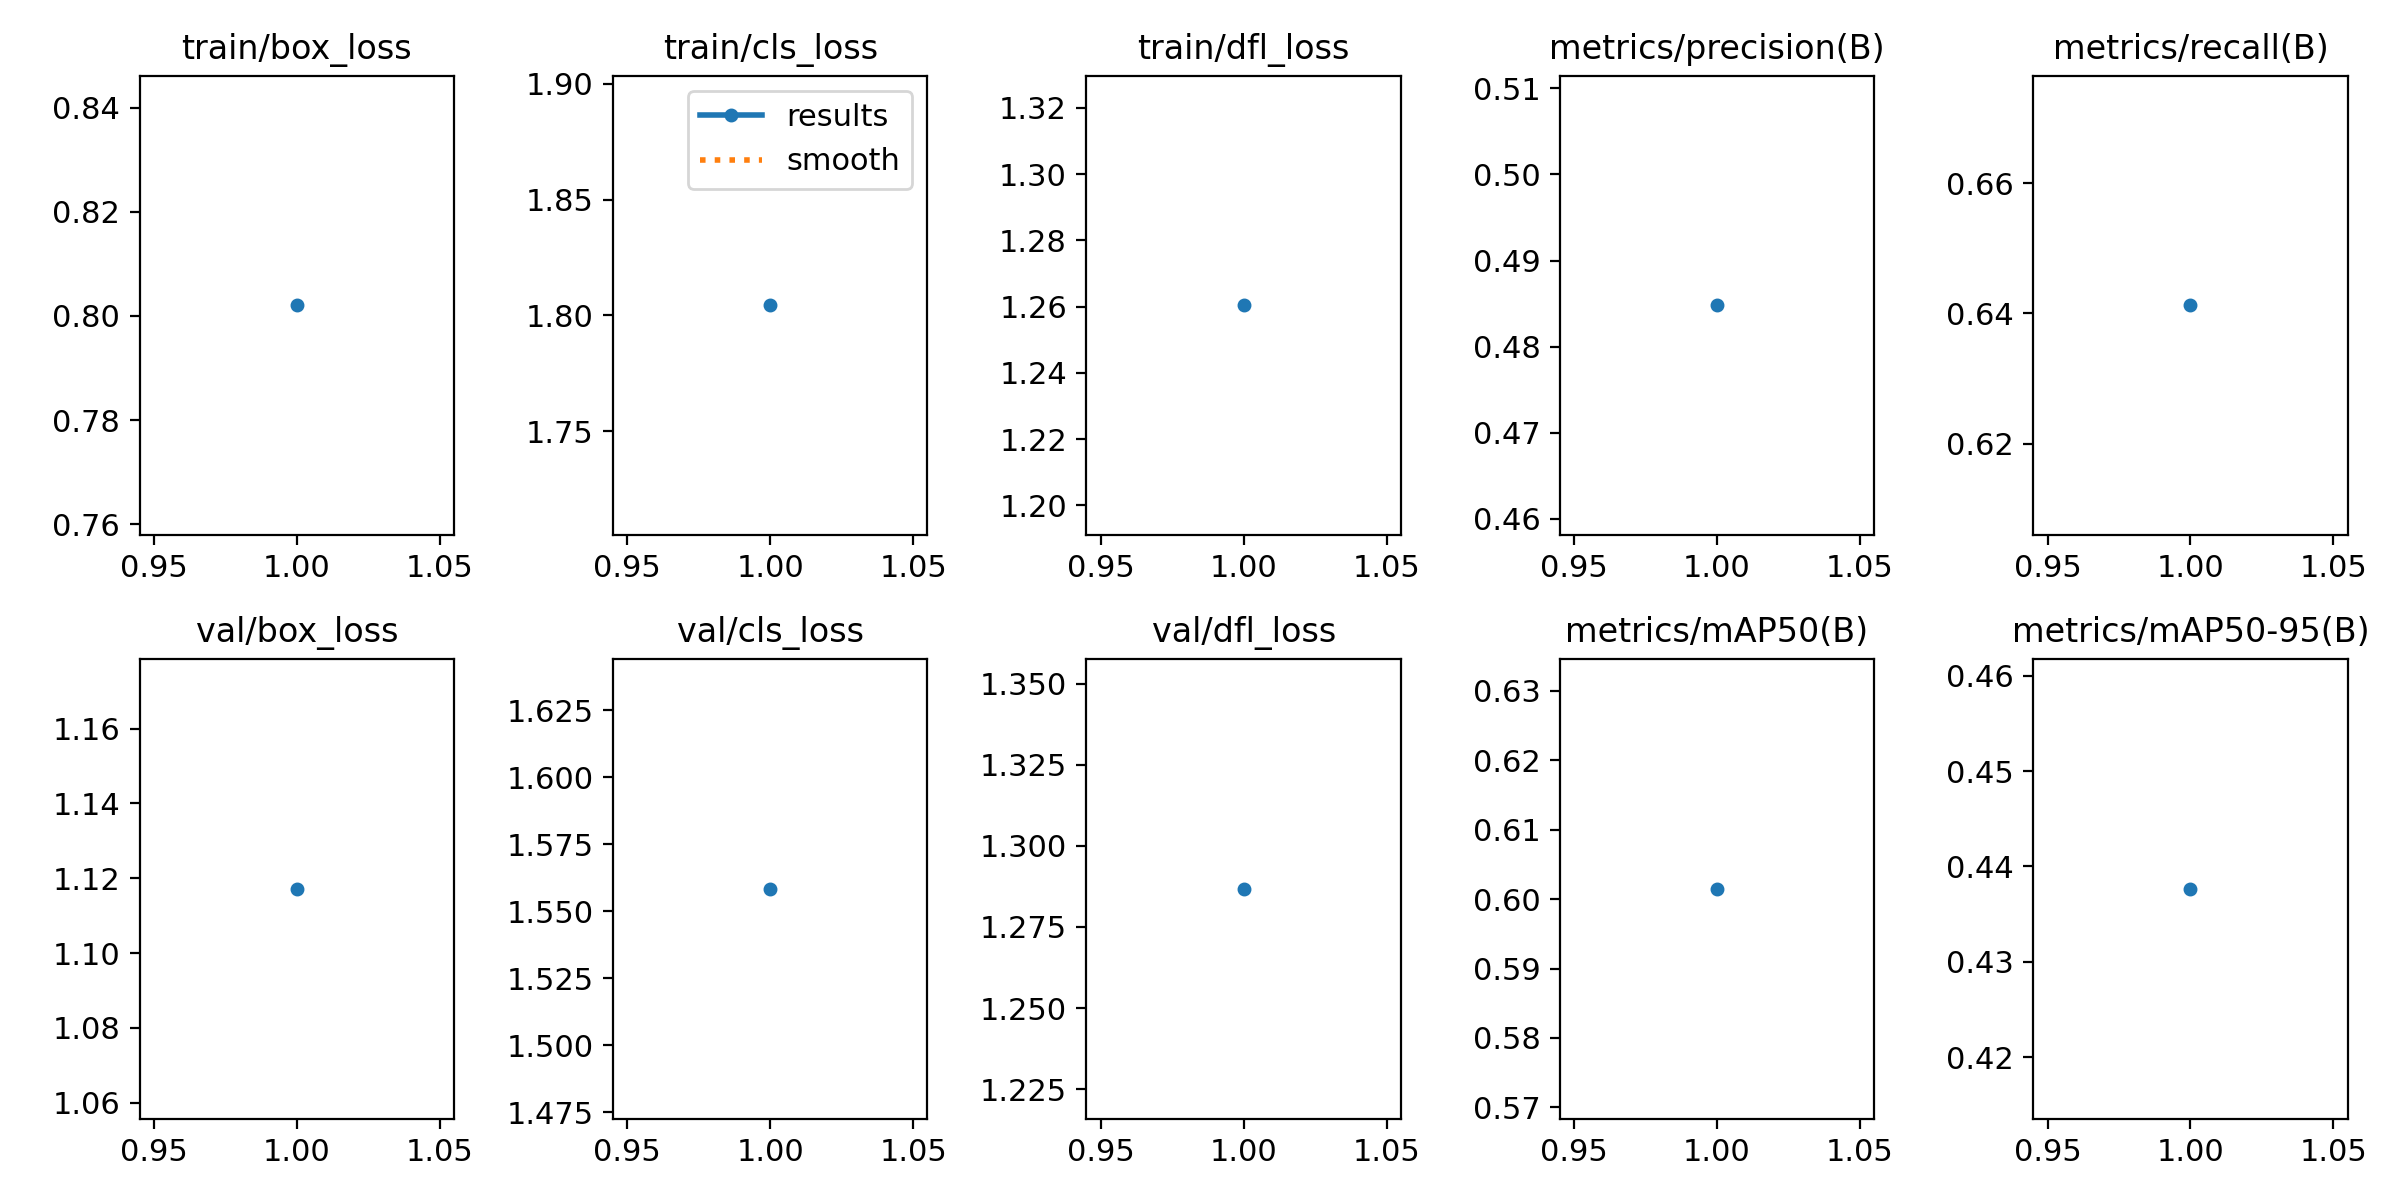

The data file committed next to this chart (first rows):
epoch, time, train/box_loss, train/cls_loss, train/dfl_loss, metrics/precision(B), metrics/recall(B), metrics/mAP50(B), metrics/mAP50-95(B), val/box_loss, val/cls_loss, val/dfl_loss, lr/pg0, lr/pg1, lr/pg2
1, 6242, 0.802, 1.804, 1.26, 0.4848, 0.6412, 0.6015, 0.4376, 1.117, 1.558, 1.287, 0.0002561, 0.0002561, 0.0002561
